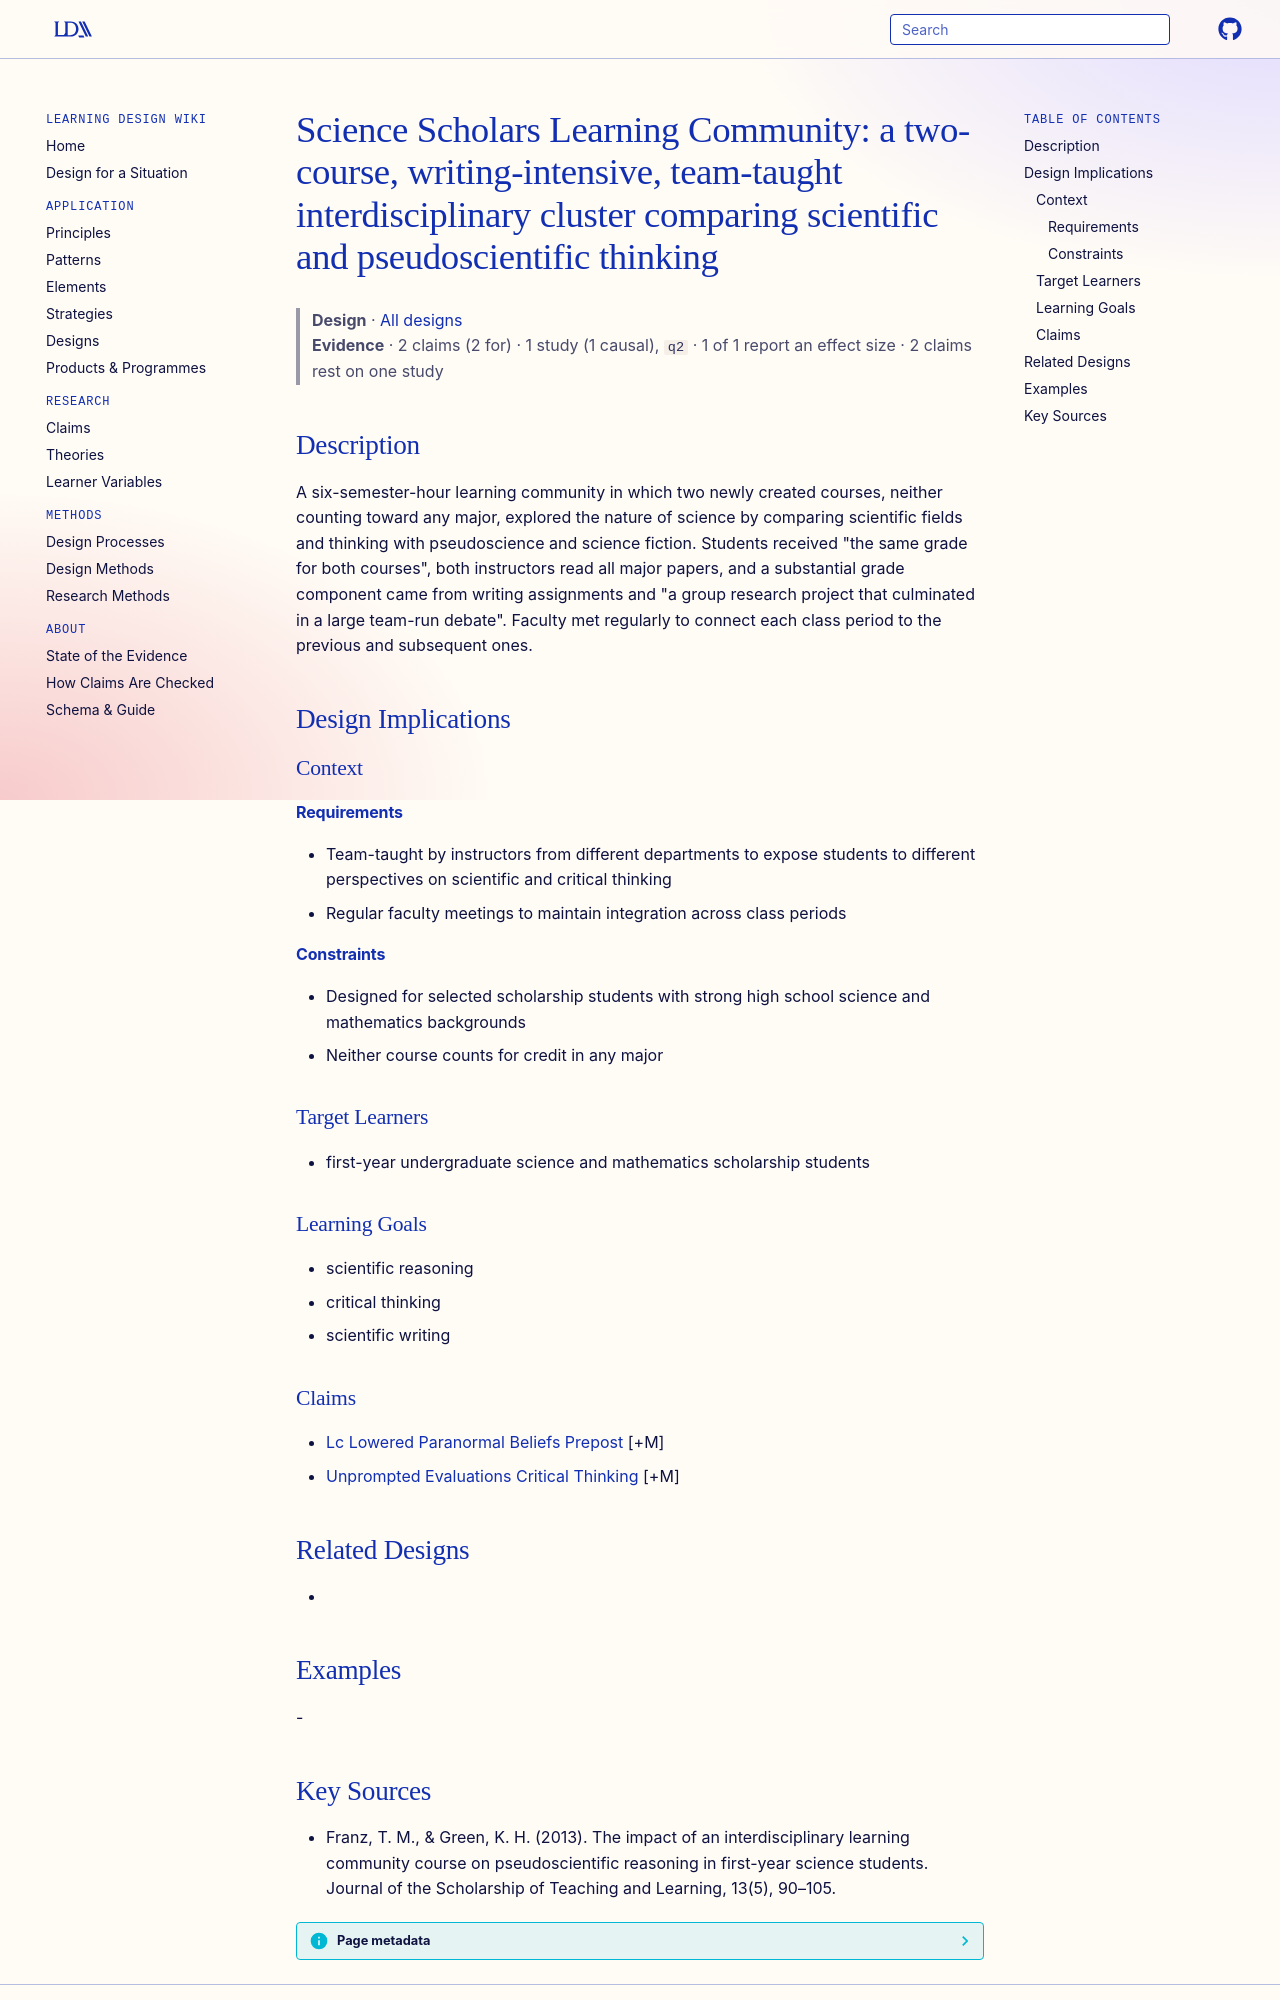

repository: Learning-Design-Alliance/learning-wiki · page: designs/science-scholars-lc-cluster-design/index.html · generator: mkdocs

---
type: design
id: science-scholars-lc-cluster-design
title: "Science Scholars Learning Community: a two-course, writing-intensive, team-taught interdisciplinary cluster comparing scientific and pseudoscientific thinking"
description: A six-semester-hour learning community in which two newly created courses, neither counting toward any major, explored the nature of science by comparing scientific fields and thinking with pseudoscience and science f...
status: review
generated:
  by: "process:settle-candidates"
  at: 2026-11-03
sources:
  - id: franz-2013
    title: "Franz, T. M., & Green, K. H. (2013). The impact of an interdisciplinary learning community course on pseudoscientific reasoning in first-year science students. Journal of the Scholarship of Teaching and Learning, 13(5), 90–105."
    author: "Franz, T. M., & Green, K. H"
---

# Science Scholars Learning Community: a two-course, writing-intensive, team-taught interdisciplinary cluster comparing scientific and pseudoscientific thinking

> **Design** · [All designs](index.md)
> **Evidence** · 2 claims (2 for) · 1 study (1 causal), `q2` · 1 of 1 report an effect size · 2 claims rest on one study

## Description
A six-semester-hour learning community in which two newly created courses, neither counting toward any major, explored the nature of science by comparing scientific fields and thinking with pseudoscience and science fiction. Students received "the same grade for both courses", both instructors read all major papers, and a substantial grade component came from writing assignments and "a group research project that culminated in a large team-run debate". Faculty met regularly to connect each class period to the previous and subsequent ones.

## Design Implications

### Context
#### Requirements
- Team-taught by instructors from different departments to expose students to different perspectives on scientific and critical thinking
- Regular faculty meetings to maintain integration across class periods
#### Constraints
- Designed for selected scholarship students with strong high school science and mathematics backgrounds
- Neither course counts for credit in any major

### Target Learners
- first-year undergraduate science and mathematics scholarship students

### Learning Goals
- scientific reasoning
- critical thinking
- scientific writing

### Claims
- [Lc Lowered Paranormal Beliefs Prepost](../claims/lc-lowered-paranormal-beliefs-prepost.md) [+M]
- [Unprompted Evaluations Critical Thinking](../claims/unprompted-evaluations-critical-thinking.md) [+M]

## Related Designs
- 

## Examples
-
